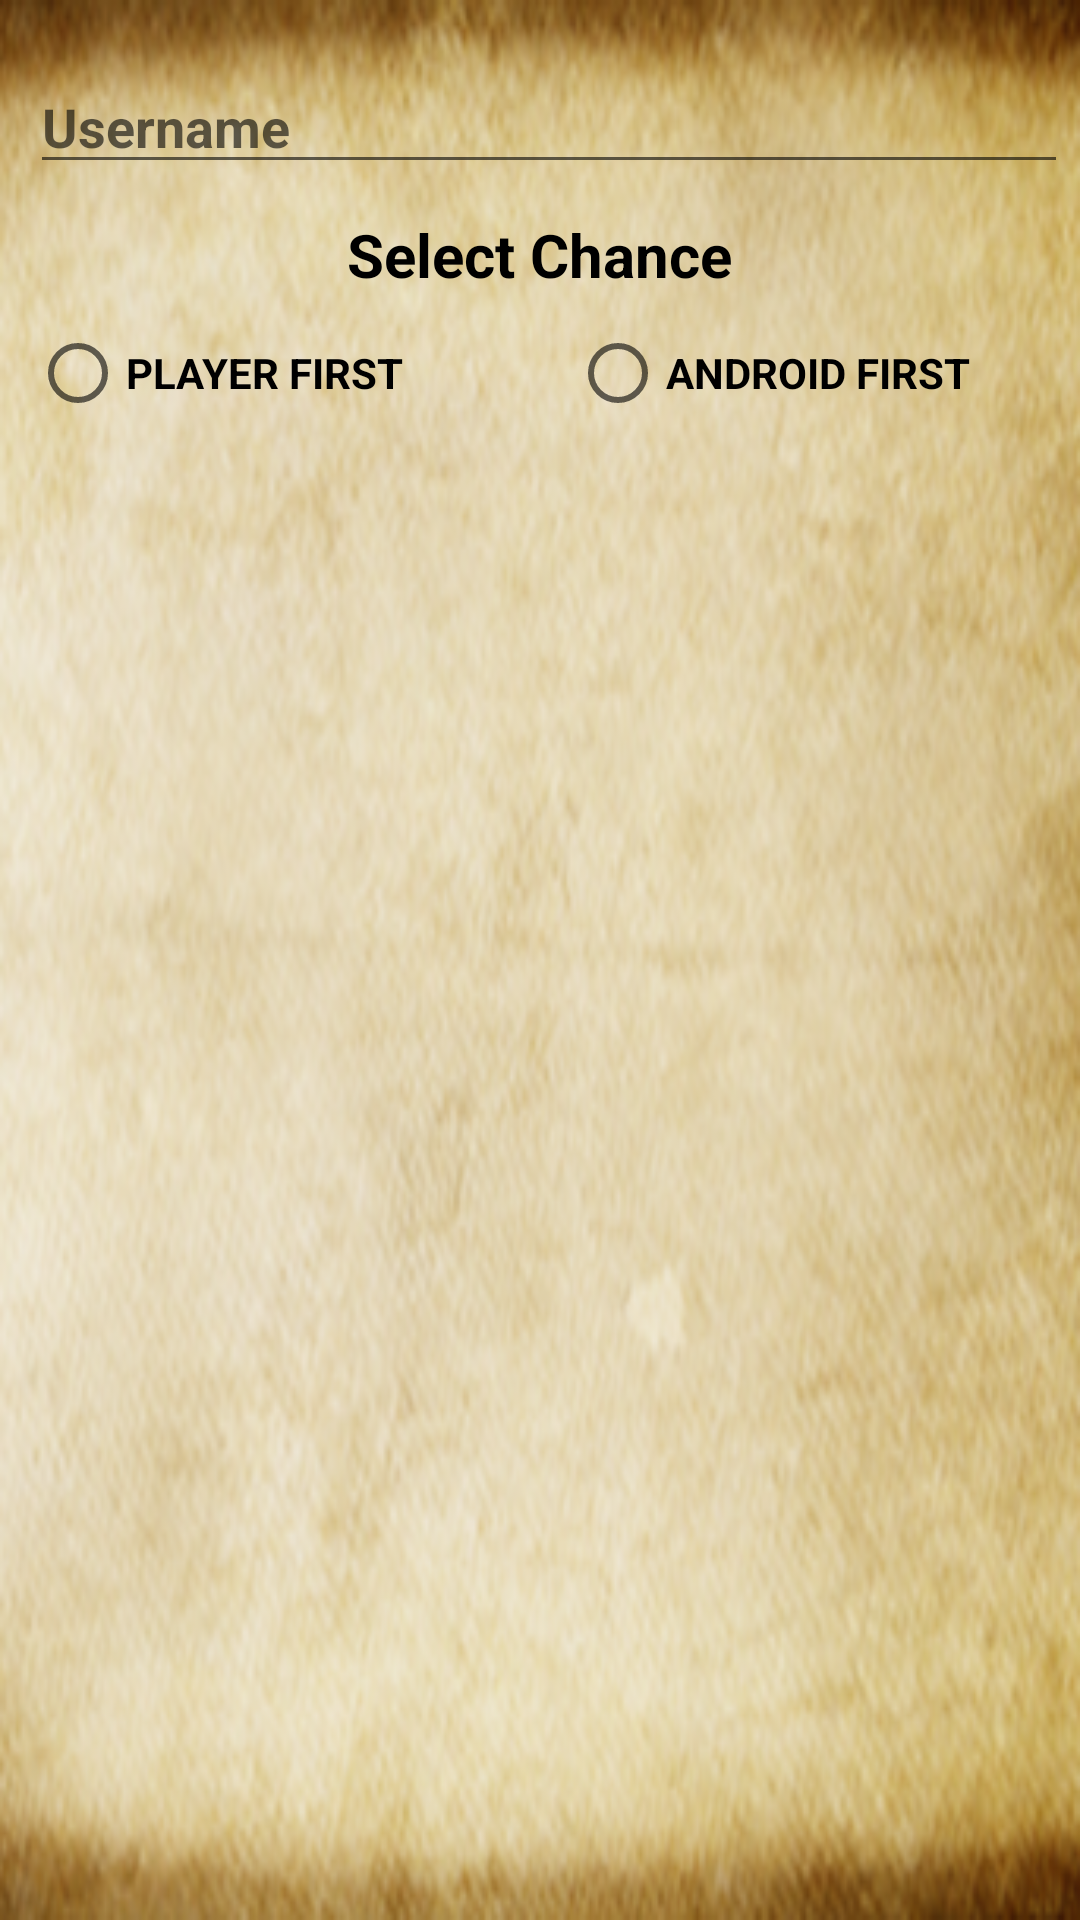

This screen was rendered from an Android layout file. Write that file and the resources it references.
<!-- AndroidManifest.xml: application theme AppTheme -->
<!-- res/layout/one_player_options.xml -->
<?xml version="1.0" encoding="utf-8"?>
<LinearLayout xmlns:android="http://schemas.android.com/apk/res/android"
    android:orientation="vertical"
    android:layout_width="match_parent"
    android:layout_height="wrap_content"
    android:background="@drawable/dialogboxx">



    <EditText
        android:id="@+id/username"
        android:inputType="textPersonName"
        android:layout_width="match_parent"
        android:layout_height="wrap_content"
        android:layout_marginTop="20dp"
        android:layout_marginLeft="10dp"
        android:layout_marginRight="4dp"
        android:layout_marginBottom="10dp"
        android:hint="Username"
        android:textColor="#000000"
        android:textStyle="bold" />

    <TextView
        android:layout_width="wrap_content"
        android:layout_height="wrap_content"
        android:text="Select Chance"
        android:id="@+id/tv_select"
        android:layout_gravity="center_horizontal"
        android:gravity="center"
        android:textSize="20dp"
        android:textStyle="bold"
        android:textColor="#000000"
        android:layout_marginBottom="10dp" />

    <RadioGroup
        android:layout_width="match_parent"
        android:layout_height="match_parent"
        android:orientation="horizontal" >

        <RadioButton
            android:layout_width="0dp"
            android:layout_height="wrap_content"
            android:text="PLAYER FIRST"
            android:id="@+id/rb_1"
            android:layout_weight="1"
            android:checked="false"
            android:textColor="#000000"
            android:textStyle="bold"
            android:layout_marginLeft="10dp" />

        <RadioButton
            android:layout_width="0dp"
            android:layout_height="wrap_content"
            android:text="ANDROID FIRST"
            android:id="@+id/rb_2"
            android:layout_weight="1"
            android:checked="false"
            android:textColor="#000000"
            android:textStyle="bold"
            android:layout_marginLeft="10dp" />
    </RadioGroup>

    <RelativeLayout
        android:layout_width="match_parent"
        android:layout_height="wrap_content">

        <TextView
            android:layout_width="match_parent"
            android:layout_height="wrap_content"
            android:id="@+id/markertype"
            android:layout_marginTop="16dp"
            android:layout_marginLeft="4dp"
            android:layout_marginRight="4dp"
            android:layout_marginBottom="16dp"
            android:text="Select Marker Type"
            android:textSize="20dp"
            android:textStyle="bold"
            android:gravity="center_horizontal"
            android:textColor="#000000" />

    </RelativeLayout>

    <ImageView
        android:layout_width="50dp"
        android:layout_height="50dp"
        android:id="@+id/mark"
        android:src="@drawable/tic_tac_toe_o"
        android:layout_gravity="center_horizontal"
        android:layout_marginBottom="5dp" />



    <LinearLayout
        android:orientation="horizontal"
        android:layout_width="match_parent"
        android:layout_height="wrap_content"
        android:layout_marginBottom="20dp">

        <Button
            android:layout_width="0dp"
            android:layout_height="50dp"
            android:text="START"
            android:id="@+id/btn_start"
            android:layout_weight="1"
            android:background="@drawable/btnborder"
            android:textColor="#000000"
            android:textStyle="bold"
            android:layout_marginLeft="15dp"
            android:layout_marginRight="5dp" />

        <Button
            android:layout_width="0dp"
            android:layout_height="50dp"
            android:text="CANCEL"
            android:id="@+id/btn_cancel"
            android:layout_weight="1"
            android:background="@drawable/btnborder"
            android:textColor="#000000"
            android:textStyle="bold"
            android:layout_marginRight="15dp" />
    </LinearLayout>


</LinearLayout>
<!-- resources referenced by this layout -->
<resources>
  <!-- drawable btnborder: png bitmap (drawable, 3952 bytes) -->
  <!-- drawable dialogboxx: png bitmap (drawable, 220873 bytes) -->
  <!-- drawable tic_tac_toe_o: png bitmap (drawable, 3522 bytes) -->
  <style name="AppTheme" parent="Theme.AppCompat.Light.NoActionBar">
          
          <item name="colorPrimary">@color/colorPrimary</item>
          <item name="colorPrimaryDark">@color/colorPrimaryDark</item>
          <item name="colorAccent">@color/colorAccent</item>
          <item name="android:windowActionBar">false</item>
          <item name="android:windowNoTitle">true</item>
          <item name="android:windowDisablePreview">true</item>
      </style>
  <!-- not gathered from this repository: default colours our renderer supplied (Android Studio template values) -->
  <color name="colorPrimary">#FF6200EE</color>
  <color name="colorPrimaryDark">#FF3700B3</color>
  <color name="colorAccent">#FF03DAC5</color>
</resources>
